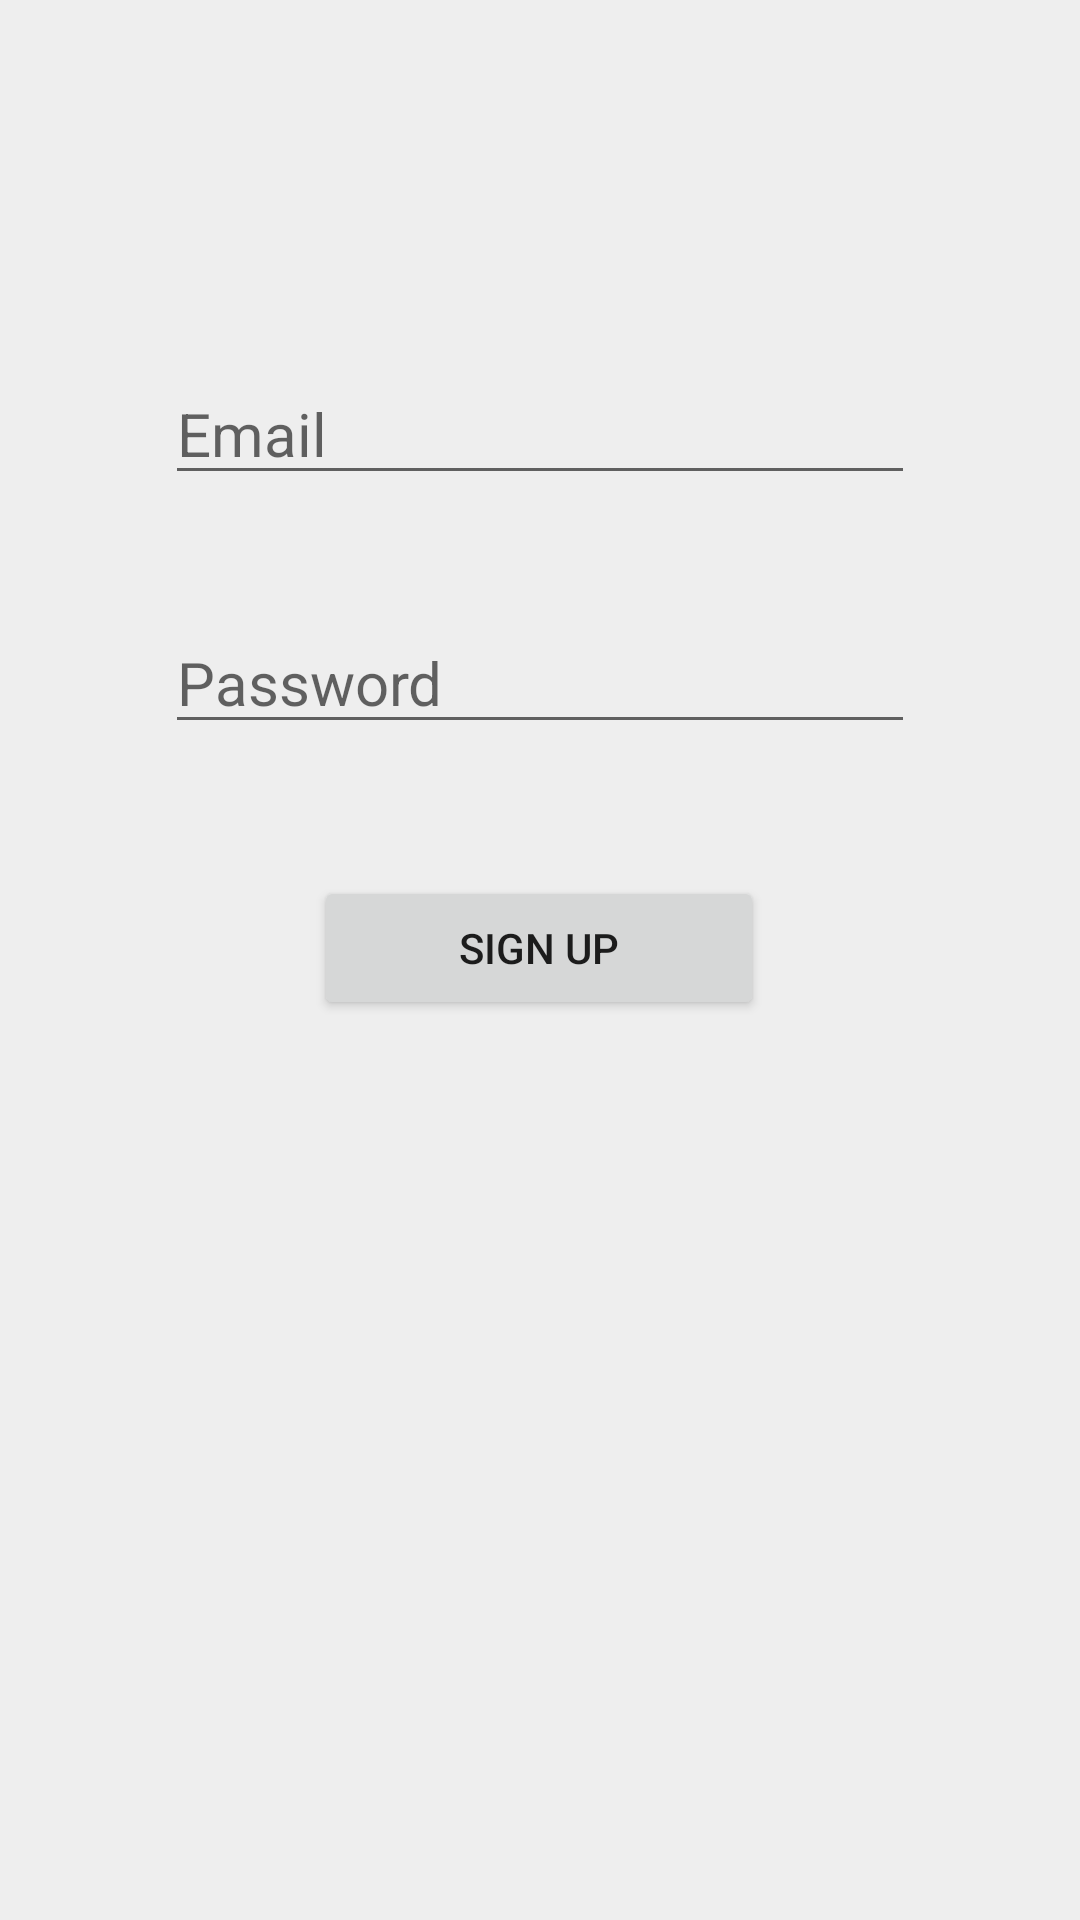

The Android layout XML behind this screen, and the referenced resources:
<!-- AndroidManifest.xml: application theme Theme.Quizz -->
<!-- res/layout/activity_sign_up.xml -->
<?xml version="1.0" encoding="utf-8"?>
<androidx.constraintlayout.widget.ConstraintLayout xmlns:android="http://schemas.android.com/apk/res/android"
    xmlns:app="http://schemas.android.com/apk/res-auto"
    xmlns:tools="http://schemas.android.com/tools"
    android:layout_width="match_parent"
    android:layout_height="match_parent"
    android:background="@color/app_background"
    tools:context=".SignUpActivity">

    <EditText
        android:id="@+id/editTextSignUpEmail"
        android:layout_width="0dp"
        android:layout_height="wrap_content"
        android:layout_marginStart="55dp"
        android:layout_marginTop="121dp"
        android:layout_marginEnd="55dp"
        android:ems="10"
        android:hint="@string/prompt_email"
        android:inputType="textPersonName"
        android:textColor="@color/app_primary_text"
        android:textSize="20sp"
        app:layout_constraintEnd_toEndOf="parent"
        app:layout_constraintStart_toStartOf="parent"
        app:layout_constraintTop_toTopOf="parent" />

    <EditText
        android:id="@+id/editTextSignUpPassword"
        android:layout_width="0dp"
        android:layout_height="wrap_content"
        android:layout_marginStart="55dp"
        android:layout_marginTop="204dp"
        android:layout_marginEnd="55dp"
        android:ems="10"
        android:hint="@string/prompt_password"
        android:inputType="textPassword"
        android:textColor="@color/app_primary_text"
        android:textSize="20sp"
        app:layout_constraintEnd_toEndOf="parent"
        app:layout_constraintHorizontal_bias="0.0"
        app:layout_constraintStart_toStartOf="parent"
        app:layout_constraintTop_toTopOf="parent" />

    <Button
        android:id="@+id/buttonSignUp"
        android:layout_width="150dp"
        android:layout_height="wrap_content"
        android:layout_marginTop="44dp"
        android:text="@string/sign_up"
        app:layout_constraintEnd_toEndOf="parent"
        app:layout_constraintHorizontal_bias="0.498"
        app:layout_constraintStart_toStartOf="parent"
        app:layout_constraintTop_toBottomOf="@+id/editTextSignUpPassword" />

    <ProgressBar
        android:id="@+id/progressBarSignUp"
        style="?android:attr/progressBarStyle"
        android:layout_width="wrap_content"
        android:layout_height="wrap_content"
        android:layout_marginTop="71dp"
        app:layout_constraintEnd_toEndOf="parent"
        app:layout_constraintStart_toStartOf="parent"
        app:layout_constraintTop_toBottomOf="@+id/buttonSignUp" />

</androidx.constraintlayout.widget.ConstraintLayout>
<!-- resources referenced by this layout -->
<resources>
  <color name="app_background">#EEEEEE</color>
  <color name="app_primary_text">#303841</color>
  <string name="prompt_email">Email</string>
  <string name="prompt_password">Password</string>
  <string name="sign_up">Sign Up</string>
  <style name="Theme.Quizz" parent="Theme.MaterialComponents.DayNight.DarkActionBar">
          
          <item name="colorPrimary">@color/purple_500</item>
          <item name="colorPrimaryVariant">@color/purple_700</item>
          <item name="colorOnPrimary">@color/white</item>
          
          <item name="colorSecondary">@color/teal_200</item>
          <item name="colorSecondaryVariant">@color/teal_700</item>
          <item name="colorOnSecondary">@color/black</item>
          
          <item name="android:statusBarColor" tools:targetApi="l">?attr/colorPrimaryVariant</item>
          
      </style>
  <color name="purple_500">#FF6200EE</color>
  <color name="purple_700">#FF3700B3</color>
  <color name="white">#FFFFFFFF</color>
  <color name="teal_200">#FF03DAC5</color>
  <color name="teal_700">#FF018786</color>
  <color name="black">#FF000000</color>
</resources>
